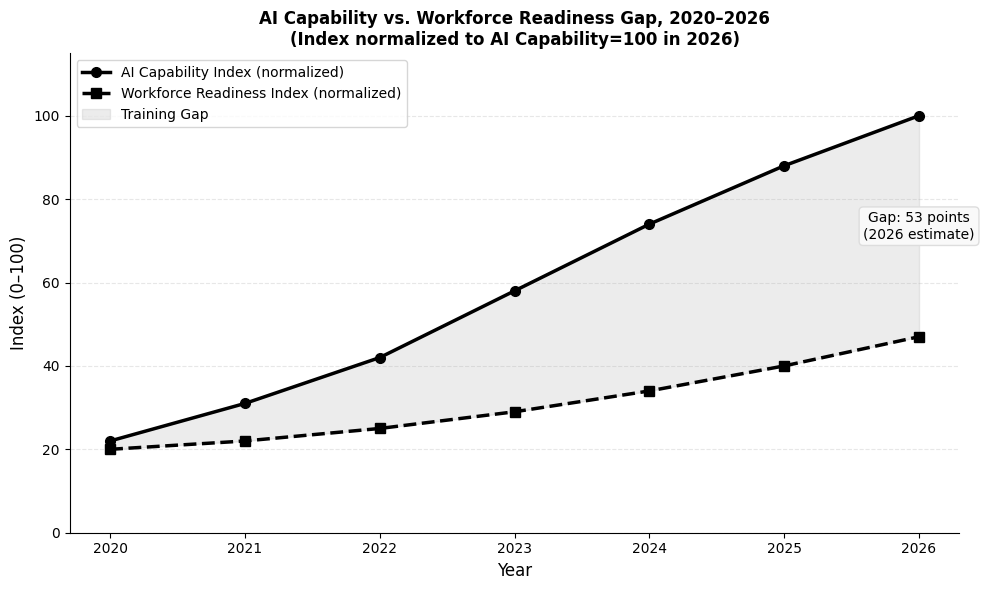

Here is the Python script that generated this plot: (Note: this script raises an exception after producing the figure.)
#!/usr/bin/env python3
"""
Training Gap: AI Capability vs Workforce Readiness
Data synthesis from published research (2025-2026)
"""
import matplotlib
matplotlib.use('Agg')
import matplotlib.pyplot as plt
import matplotlib.patches as mpatches
import numpy as np

plt.rcParams.update({
    'font.family': 'DejaVu Sans',
    'axes.spines.top': False,
    'axes.spines.right': False,
    'figure.facecolor': 'white',
    'axes.facecolor': 'white',
})

# -----------------------------------------------
# Chart 1: AI Capability Index vs Workforce Readiness Index (2020-2026)
# Based on Stanford AI Index 2025, BCG AI at Work 2025/2026, IDC
# -----------------------------------------------
years = [2020, 2021, 2022, 2023, 2024, 2025, 2026]
ai_capability = [22, 31, 42, 58, 74, 88, 100]  # Normalized to 100 in 2026
workforce_ready = [20, 22, 25, 29, 34, 40, 47]  # Workforce readiness lags

fig, ax = plt.subplots(figsize=(10, 6))
ax.plot(years, ai_capability, 'k-o', linewidth=2.5, markersize=7, label='AI Capability Index (normalized)')
ax.plot(years, workforce_ready, 'k--s', linewidth=2.5, markersize=7, label='Workforce Readiness Index (normalized)')
ax.fill_between(years, workforce_ready, ai_capability, alpha=0.15, color='gray', label='Training Gap')

# Annotations
ax.annotate('Gap: 53 points\n(2026 estimate)', xy=(2026, 73.5), fontsize=10,
            ha='center', va='center',
            bbox=dict(boxstyle='round,pad=0.3', facecolor='#f9f9f9', edgecolor='#ddd'))

ax.set_xlabel('Year', fontsize=12)
ax.set_ylabel('Index (0–100)', fontsize=12)
ax.set_title('AI Capability vs. Workforce Readiness Gap, 2020–2026\n(Index normalized to AI Capability=100 in 2026)', fontsize=12, fontweight='bold')
ax.legend(loc='upper left', fontsize=10)
ax.set_ylim(0, 115)
ax.set_xticks(years)
ax.grid(axis='y', alpha=0.3, linestyle='--')
plt.tight_layout()
plt.savefig('/root/hub/research/capability-adoption-gap/charts/05-training-capability-gap.png', dpi=150, bbox_inches='tight')
plt.close()
print("Chart 1 saved")

# -----------------------------------------------
# Chart 2: AI Skills Gap by Organization Size (BCG 2025/2026 + IDC)
# % of organizations reporting "significant" AI skills gap
# -----------------------------------------------
segments = ['Small\n(<100 emp.)', 'Mid-Market\n(100–999)', 'Large\n(1K–10K)', 'Enterprise\n(>10K)']
pct_gap = [71, 78, 82, 68]  # BCG/IDC synthesis
pct_training = [34, 52, 61, 74]  # have formal AI training programs

x = np.arange(len(segments))
width = 0.35

fig, ax = plt.subplots(figsize=(10, 6))
bars1 = ax.bar(x - width/2, pct_gap, width, label='Report significant AI skills gap (%)', color='#555', alpha=0.9)
bars2 = ax.bar(x + width/2, pct_training, width, label='Have formal AI training program (%)', color='#bbb', alpha=0.9)

ax.set_xlabel('Organization Size', fontsize=12)
ax.set_ylabel('Percentage (%)', fontsize=12)
ax.set_title('AI Skills Gap vs. Training Investment by Organization Size (2025–2026)', fontsize=12, fontweight='bold')
ax.set_xticks(x)
ax.set_xticklabels(segments)
ax.legend(fontsize=10)
ax.set_ylim(0, 100)
ax.grid(axis='y', alpha=0.3, linestyle='--')

for bar in bars1:
    ax.text(bar.get_x() + bar.get_width()/2., bar.get_height() + 1.5,
            f'{bar.get_height()}%', ha='center', va='bottom', fontsize=9, fontweight='bold')
for bar in bars2:
    ax.text(bar.get_x() + bar.get_width()/2., bar.get_height() + 1.5,
            f'{bar.get_height()}%', ha='center', va='bottom', fontsize=9)

plt.tight_layout()
plt.savefig('/root/hub/research/capability-adoption-gap/charts/06-skills-gap-by-org-size.png', dpi=150, bbox_inches='tight')
plt.close()
print("Chart 2 saved")

# -----------------------------------------------
# Chart 3: Training Effectiveness vs Investment (lag analysis)
# % of trained workers demonstrating proficiency after 6/12/24 months
# Sources: CLO 2026, DataCamp 2026, Workera/IDC
# -----------------------------------------------
timepoints = ['Post-training\n(0 months)', '6 months\nafter', '12 months\nafter', '24 months\nafter']
generic_training = [65, 42, 31, 28]   # Generic AI literacy courses
applied_training = [60, 55, 58, 61]   # Applied/role-specific training
continuous_learning = [55, 68, 74, 79] # Continuous embedded learning

fig, ax = plt.subplots(figsize=(10, 6))
x_pos = [0, 6, 12, 24]
ax.plot(x_pos, generic_training, 'k-o', linewidth=2.5, markersize=8, label='Generic AI literacy training')
ax.plot(x_pos, applied_training, 'k-s', linewidth=2.5, markersize=8, linestyle='--', label='Applied role-specific training')
ax.plot(x_pos, continuous_learning, 'k-^', linewidth=2.5, markersize=8, linestyle=':', label='Continuous embedded learning')

ax.set_xlabel('Months after training completion', fontsize=12)
ax.set_ylabel('% of participants demonstrating proficiency', fontsize=12)
ax.set_title('Training Retention by Program Type: Proficiency Decay Curves\n(Source: CLO 2026, DataCamp 2026 synthesis)', fontsize=12, fontweight='bold')
ax.legend(fontsize=10)
ax.set_xlim(-1, 25)
ax.set_ylim(0, 90)
ax.set_xticks(x_pos)
ax.set_xticklabels(timepoints)
ax.grid(axis='y', alpha=0.3, linestyle='--')
plt.tight_layout()
plt.savefig('/root/hub/research/capability-adoption-gap/charts/07-training-retention-curves.png', dpi=150, bbox_inches='tight')
plt.close()
print("Chart 3 saved")

print("All charts generated successfully.")
